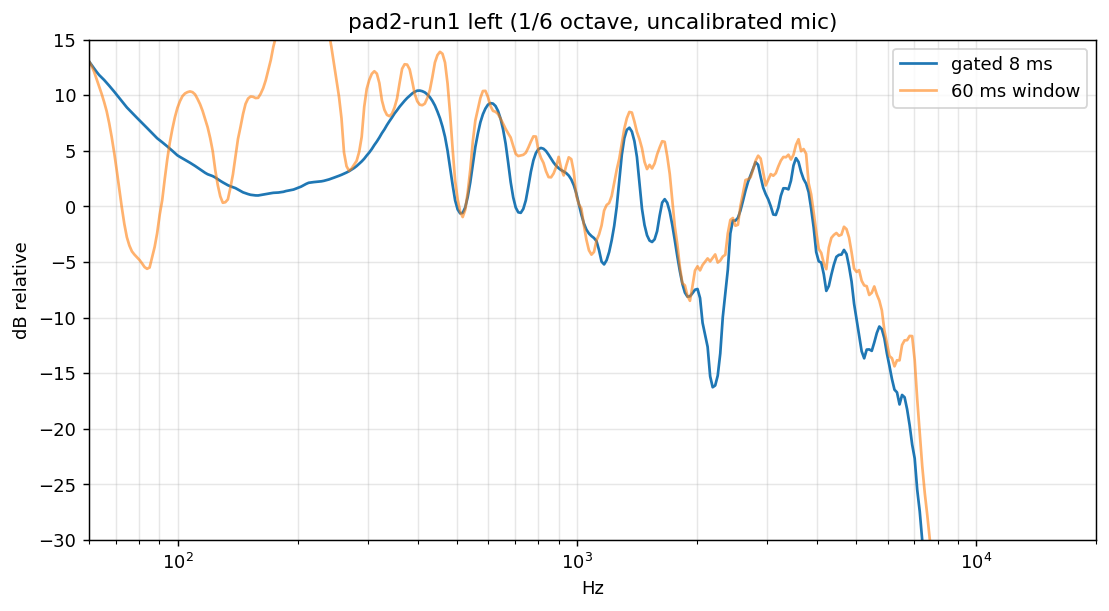

Source data for this figure (header and first rows):
freq_hz, gated_db, long_db (1/6 octave, relative to the 0.5-4 kHz mean)
6.000000000000000000e+01, 1.304524788022440873e+01, 1.303701043555052053e+01
6.087994546880344870e+01, 1.271759622579312321e+01, 1.263386763473072705e+01
6.177279600474133048e+01, 1.240677576897539325e+01, 1.211845538722226934e+01
6.267874087040286213e+01, 1.210066746973032537e+01, 1.146232867425447211e+01
6.359797210405646695e+01, 1.181532629949973767e+01, 1.081382639430051285e+01
6.453068456035734357e+01, 1.159387115679320601e+01, 1.012260480415576325e+01
6.547707595165182681e+01, 1.136552908669832362e+01, 9.380477188075836636e+00
6.643734688988774906e+01, 1.111406592953978389e+01, 8.554312033373896895e+00
6.741170092913907297e+01, 1.085006798910378478e+01, 7.475677290720447843e+00
6.840034460875456546e+01, 1.058530771105486679e+01, 6.221455256074243323e+00
6.940348749713899679e+01, 1.031145222958934227e+01, 4.799509376067554456e+00
7.042134223617672717e+01, 1.003142626081613997e+01, 3.217245671778400151e+00
7.145412458630640629e+01, 9.750553418164543018e+00, 1.545705097392051641e+00
7.250205347225703179e+01, 9.464165264171263914e+00, -9.587953200318821700e-02
7.356535102945463223e+01, 9.179898057557075219e+00, -1.585096529196469817e+00
7.464424265110969259e+01, 8.895798920303285229e+00, -2.772186247048857410e+00
7.573895703599484364e+01, 8.658451628110135800e+00, -3.524158858053922927e+00
7.684972623692351590e+01, 8.427882963137676597e+00, -4.046326594042348290e+00
7.797678570993961955e+01, 8.191439492135572209e+00, -4.334870585017988276e+00
7.912037436422826886e+01, 7.960819600349751113e+00, -4.574216236093846533e+00
8.028073461275884881e+01, 7.734505246984731741e+00, -4.817050491629821352e+00
8.145811242367062732e+01, 7.506998076074644644e+00, -5.121717129457017847e+00
8.265275737241213960e+01, 7.278071064207686902e+00, -5.454163450102079480e+00
8.386492269464488913e+01, 7.047710684604993503e+00, -5.612906531020797729e+00
8.509486533992330237e+01, 6.814036710181071044e+00, -5.498414263132502811e+00
8.634284602616168058e+01, 6.578699698437212362e+00, -4.587437789988690895e+00
8.760912929490025647e+01, 6.337183875159198010e+00, -3.652485731557099768e+00
8.889398356738129792e+01, 6.123044257864108886e+00, -2.402863725463170397e+00
9.019768120144806289e+01, 5.947844160461869478e+00, -7.480460400575736912e-01
9.152049854927788886e+01, 5.766573149558531952e+00, 5.581720724276166834e-01
9.286271601596237701e+01, 5.582150128514292931e+00, 2.457956688866566708e+00
9.422461811894616801e+01, 5.391253960794777811e+00, 4.228847830680209086e+00
9.560649354833782354e+01, 5.198558449121534863e+00, 5.723997909568645071e+00
9.700863522810524842e+01, 4.999318747772441895e+00, 6.941891003138444205e+00
9.843134037816821547e+01, 4.796273490576204779e+00, 7.989739275739744073e+00
9.987491057740186307e+01, 4.591111523426000929e+00, 8.838727014853873243e+00
1.013396518275641114e+02, 4.449736211989936407e+00, 9.446297165481730929e+00
1.028258746181605119e+02, 4.320503169328894444e+00, 9.902969762136592635e+00
1.043338939922604283e+02, 4.189436720511359624e+00, 1.014993900338078703e+01
1.058640296132789160e+02, 4.057086953466765067e+00, 1.027077803498828956e+01
1.074166058327368916e+02, 3.922922733632731251e+00, 1.033583662885956755e+01
1.089919517590162741e+02, 3.785925558080187159e+00, 1.026998631526643635e+01
1.105904013271227910e+02, 3.637698945999972011e+00, 1.007015330309994283e+01
1.122122933694720643e+02, 3.484709147761883230e+00, 9.653196419053863053e+00
1.138579716877138992e+02, 3.331985434367688015e+00, 9.180456806954907734e+00
1.155277851256096966e+02, 3.174923673781023581e+00, 8.579874898500392533e+00
1.172220876429793464e+02, 3.016661648542026342e+00, 7.849290075287136403e+00
1.189412383907313568e+02, 2.888310820081009922e+00, 7.107200318644970594e+00
1.206856017869945958e+02, 2.804777429025776314e+00, 6.142776035126352951e+00
1.224555475943659815e+02, 2.720382875972099157e+00, 4.973736887921845096e+00
1.242514509982911051e+02, 2.598301182472695814e+00, 3.271421538320922195e+00
1.260736926865944412e+02, 2.446603392480930950e+00, 1.917201400394127120e+00
1.279226589301758992e+02, 2.294923349813302593e+00, 8.979523212120952280e-01
1.297987416648908550e+02, 2.157030507811128928e+00, 3.231180614397501927e-01
1.317023385746308861e+02, 2.031184002263820787e+00, 3.727829386066758843e-01
1.336338531756236137e+02, 1.902615987191282443e+00, 6.272353648441679752e-01
1.355936949019675524e+02, 1.805672348256834425e+00, 1.669239781347513940e+00
1.375822791924225896e+02, 1.722944258545773266e+00, 2.862561709674260157e+00
1.396000275784729752e+02, 1.642790603499790336e+00, 4.432185422113789741e+00
1.416473677736815375e+02, 1.514997091230071646e+00, 6.054742235571197284e+00
... 340 more rows
